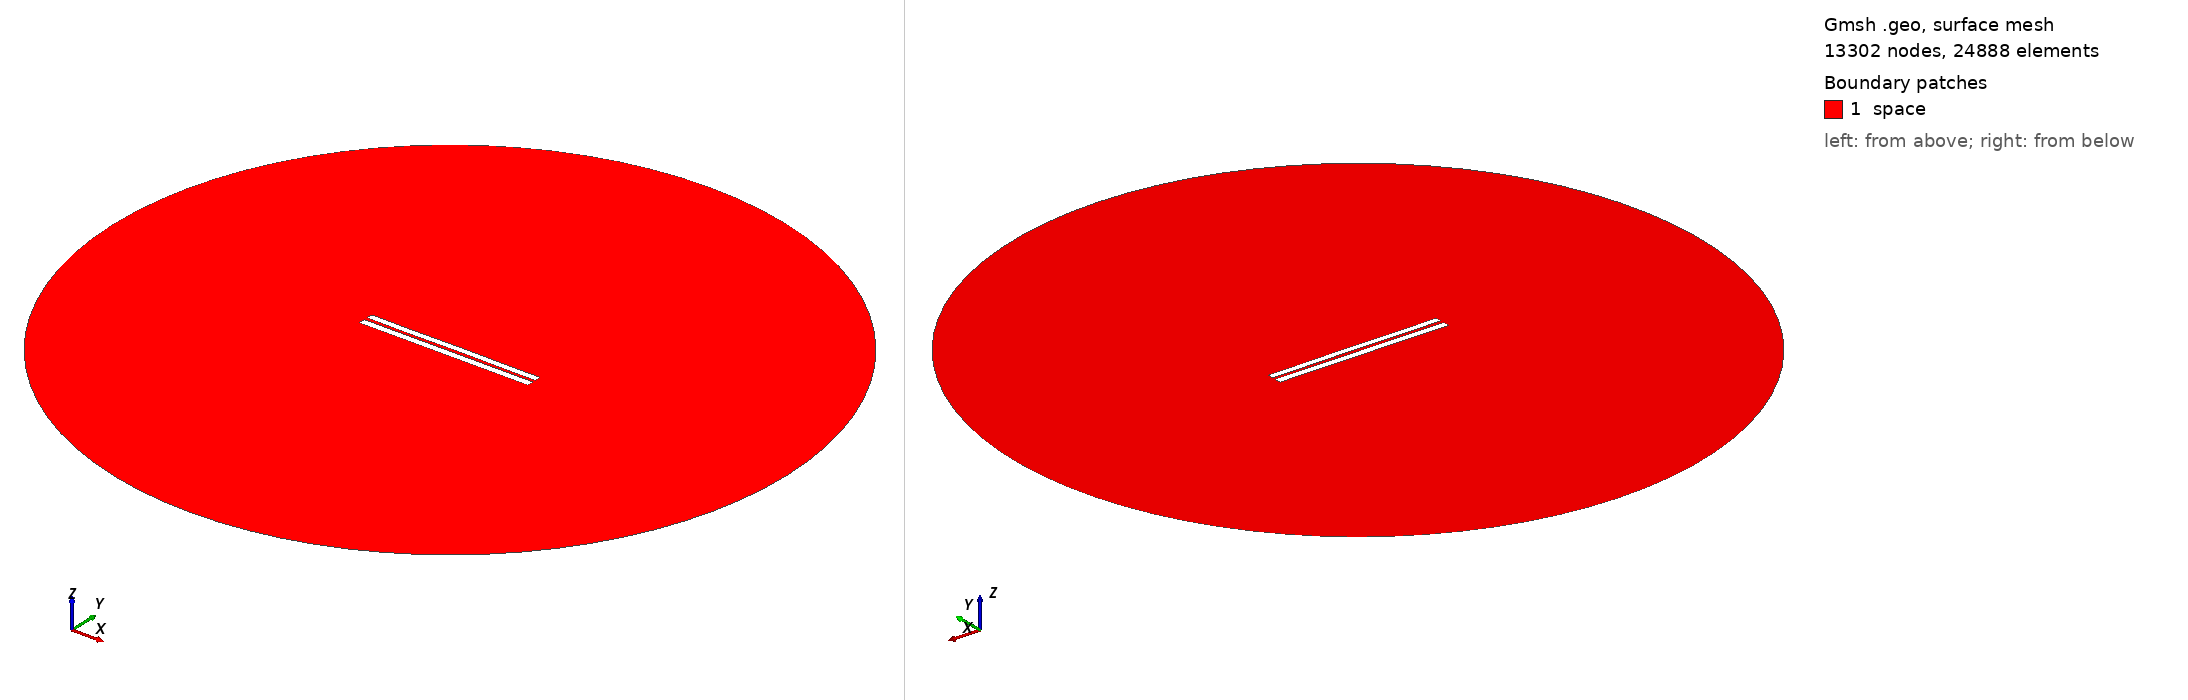

Gmsh geometry script, surface-meshed: 13302 nodes, 24888 surface elements. Boundary patches (legend numbers): 1 space. Left view from above one corner, right view from below the opposite corner. Legend entries are the model's physical surfaces. The drawing asked Gmsh for element sizes between 1% and 20% of the model's largest extent; the script's own settings can give other sizes.

=== 4432.geo (drawn) ===
//---------------------------------------
// Geometry kernel
//---------------------------------------

SetFactory("OpenCASCADE");



//---------------------------------------
// Parameters of the geometry
//---------------------------------------

// Overetch of the upper plate
overetch = 0.125;

// Distance between the plates
distance = 2.0;

// Discretization over the x axis (for the deformation)
nx = 50; 

// Length of the plate
L = 100 - overetch; 

// Number of modes
n = 4; 

// 1st mode coefficient
coeff(1) = -0.15;
beta(1) = 0.596864 * 3.1415926535 / L;

// 2nd mode coefficient
coeff(2) = 0.0;
beta(2) = 1.49418 * 3.1415926535 / L;

// 3rd mode coefficient
coeff(3) = -0.075;
beta(3) = 2.50025 * 3.1415926535 / L;

// 4th mode coefficient
coeff(4) = -0.075;
beta(4) = 3.49999 * 3.1415926535 / L;



//---------------------------------------
// Upper plate (deformed rectangle)
//---------------------------------------

// Coordiantes of the upper plate
xmin = -50;
xmax = 50 - overetch;

// Height of the upper plate
yheight = 4 - 2 * overetch;

// Indexes of the points
UpperID[] = {};
LowerID[] = {};
LeftID[] = {};
RightID[] = {};

// Point index
p = 1;

// Horizontal edges
For i In {1:nx}
    x = xmin + (i-1)*(xmax - xmin)/(nx-1);

    y_bottom = distance / 2 + overetch;
    For j In {1:n}
        C = (Cosh(beta(j)*L) + Cos(beta(j)*L)) / (Sinh(beta(j)*L) + Sin(beta(j)*L));
        y_bottom  = y_bottom + coeff(j) * (Cosh(beta(j)*(x+50)) - Cos(beta(j)*(x+50)) - C * (Sinh(beta(j)*(x+50)) - Sin(beta(j)*(x+50))));
    EndFor

    y_top = y_bottom + yheight;

    Point(p) = {x, y_top, 0, 1.0};
    UpperID[i] = p;
    p = p + 1;

    Point(p) = {x, y_bottom, 0, 1.0};
    LowerID[i] = p;
    p = p + 1;
EndFor

// Create point lists
UpperPts[] = {}; LowerPts[] = {};
For i In {1:nx}
  UpperPts[] += {UpperID[i]};
  LowerPts[] += {LowerID[i]};
EndFor

// Build splines
Spline(1) = {UpperPts[]};
Spline(2) = {LowerPts[]};
Line(3) = {LowerPts[nx-1], UpperPts[nx-1]};
Line(4) = {LowerPts[0], UpperPts[0]};

// Build the plane surface
Curve Loop(1) = {2, 3, -1, -4};
Plane Surface(1) = {1};



//---------------------------------------
// Lower plate (rectangle)
//---------------------------------------

// Vertices
Point(1001) = {-50, -1, 0, 1.0};
Point(1002) = { 50, -1, 0, 1.0};
Point(1003) = { 50,  -5, 0, 1.0};
Point(1004) = {-50,  -5, 0, 1.0};

// Edges
Line(5) = {1001, 1002};
Line(6) = {1002, 1003};
Line(7) = {1003, 1004};
Line(8) = {1004, 1001};

// Plane surface
Line Loop(2) = {5, 6, 7, 8};
Plane Surface(2) = {2}; 



//---------------------------------------
// Outer (fictious) boundary
//---------------------------------------

// Points
Point(1005) = {0, 0, 0};       // Center
Point(1006) = {200, 0, 0};     // Start point
Point(1007) = {0, 200, 0};     // 90 degrees
Point(1008) = {-200, 0, 0};    // 180 degrees
Point(1009) = {0, -200, 0};    // 270 degrees

// Circle arcs (each needs start, center, end)
Circle(9) = {1006, 1005, 1007};
Circle(10) = {1007, 1005, 1008};
Circle(11) = {1008, 1005, 1009};
Circle(12) = {1009, 1005, 1006};

// Plane surface for the entire domain
Curve Loop(3) = {9, 10, 11, 12};
Surface(3) = {3};

// Subtract the plates from the whole domain to obtain the actual domain where we want to solve the equations
BooleanDifference{ Surface{3}; Delete; }{ Surface{1}; Surface{2}; Delete; }




//---------------------------------------
// Transfinite Lines/Curves
//---------------------------------------

// Set the number of points on the boundaries
r = 7;

// Plates
Transfinite Curve {1, 2} = 50*r Using Progression 1;
Transfinite Curve {3, 4} = 2*r Using Progression 1;
Transfinite Line {5, 7} = 50*r Using Progression 1;
Transfinite Line {6, 8} = 2*r Using Progression 1;

// Outer boundary
Transfinite Line {9, 10, 11, 12} = 20 Using Progression 1;



//---------------------------------------
// Physical groups
//---------------------------------------                

// Physical curves (boundaries)
Physical Line("force_segment", 10) = {2};
Physical Line("upper_plate", 11) = {1, 3, 4};
Physical Line("lower_plate", 12) = {5, 6, 7, 8};
Physical Line("boundary", 20) = {9, 10, 11, 12};

// Physical Surfaces
Physical Surface("space", 30) = {3};



//---------------------------------------
// 6. Generate the Mesh
//---------------------------------------

// 2D mesh generation
Mesh 2;
